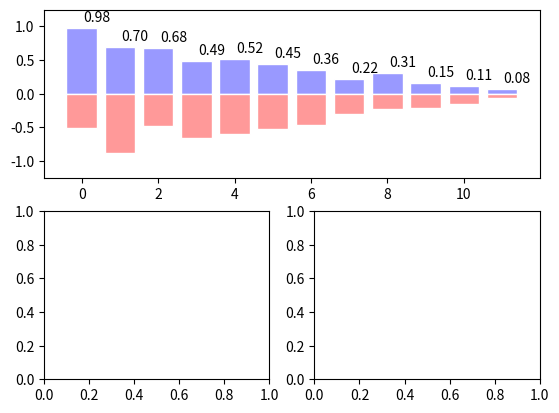

Here is the Python script that generated this plot:
# -*- coding:utf-8 -*-
import matplotlib.pylab as plt
import numpy as np

# 第一部分
plt.subplot(2, 1, 1)  # 参数依次为：行，列，第几项
n = 12
X = np.arange(n)
Y1 = (1 - X / float(n)) * np.random.uniform(0.5, 1.0, n)
Y2 = (1 - X / float(n)) * np.random.uniform(0.5, 1.0, n)
# 利用plt.bar(x, y)绘制柱状图，并指定柱状图颜色，柱子边框颜色
plt.bar(X, +Y1, facecolor='#9999ff', edgecolor='white')
plt.bar(X, -Y2, facecolor='#ff9999', edgecolor='white')
for x, y in zip(X, Y1):
    # 利用plt.text()指定文字出现的坐标和内容
    plt.text(x + 0.4, y + 0.05, '%.2f' % y, ha='center', va='bottom')
    # 利用plt.ylim(y1, y2)限制图形打印时对应的纵坐标范围
    plt.ylim(-1.25, +1.25)
# 第二部分
plt.subplot(2, 2, 3)
# 第三部分
plt.subplot(2, 2, 4)
plt.show()
